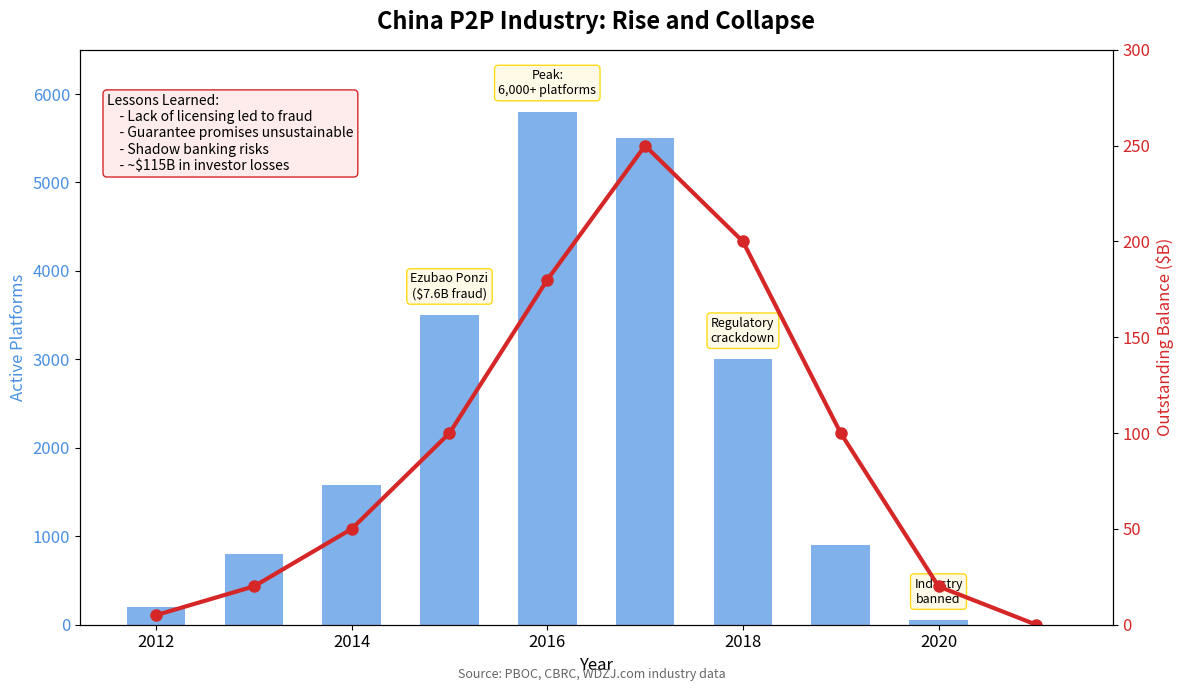

Reproduce this figure in Python. (Note: this script raises an exception after producing the figure.)
"""
China P2P Collapse
Shows the rise and fall of China's P2P lending industry

Output: china_p2p_collapse.pdf
Module: module_01_fintech
Lesson: 7 - P2P Lending
"""

from pathlib import Path
import matplotlib.pyplot as plt
import numpy as np

CHART_METADATA = {
    'title': 'China P2P Collapse',
    'module': 'module_01_fintech',
    'lesson': 7,
    'url': 'https://github.com/Digital-AI-Finance/digital-finance/tree/main/module_01_fintech/figures/china_p2p_collapse'
}

plt.rcParams.update({
    'font.size': 12,
    'axes.labelsize': 12,
})

def create_chart():
    """Create China P2P collapse chart"""
    fig, ax1 = plt.subplots(figsize=(12, 7))

    years = [2012, 2013, 2014, 2015, 2016, 2017, 2018, 2019, 2020, 2021]

    # Number of active platforms
    platforms = [200, 800, 1575, 3500, 5800, 5500, 3000, 900, 50, 0]

    # Outstanding loan balance (in $B)
    balance = [5, 20, 50, 100, 180, 250, 200, 100, 20, 0]

    color1 = '#4A90E2'
    color2 = '#D62728'

    ax1.set_xlabel('Year', fontsize=12)
    ax1.set_ylabel('Active Platforms', fontsize=12, color=color1)
    ax1.bar(years, platforms, color=color1, alpha=0.7, width=0.6)
    ax1.tick_params(axis='y', labelcolor=color1)
    ax1.set_ylim(0, 6500)

    ax2 = ax1.twinx()
    ax2.set_ylabel('Outstanding Balance ($B)', fontsize=12, color=color2)
    ax2.plot(years, balance, 'o-', color=color2, lw=3, markersize=8)
    ax2.tick_params(axis='y', labelcolor=color2)
    ax2.set_ylim(0, 300)

    ax1.set_title('China P2P Industry: Rise and Collapse', fontsize=17, fontweight='bold', pad=15)

    # Key events
    events = [
        (2015, 4500, 'Ezubao Ponzi\n($7.6B fraud)'),
        (2016, 6000, 'Peak:\n6,000+ platforms'),
        (2018, 3800, 'Regulatory\ncrackdown'),
        (2020, 1200, 'Industry\nbanned'),
    ]

    for year, y, text in events:
        ax1.annotate(text, xy=(year, platforms[years.index(year)] + 200), fontsize=9, ha='center',
                    bbox=dict(boxstyle='round', facecolor='#FFF9E6', edgecolor='#FFD700', alpha=0.9))

    # Lessons box
    lessons = """Lessons Learned:
    - Lack of licensing led to fraud
    - Guarantee promises unsustainable
    - Shadow banking risks
    - ~$115B in investor losses"""

    ax1.text(2011.5, 6000, lessons, fontsize=10, va='top',
            bbox=dict(boxstyle='round', facecolor='#FEECEC', edgecolor='#D62728'))

    # Source
    fig.text(0.5, 0.02, 'Source: PBOC, CBRC, WDZJ.com industry data',
            fontsize=9, ha='center', style='italic', color='#666666')

    plt.tight_layout()

    output_path = Path(__file__).parent / 'china_p2p_collapse.pdf'
    plt.savefig(output_path, format='pdf', dpi=300, bbox_inches='tight')
    plt.close()
    print(f"Chart saved to: {output_path}")
    return output_path

if __name__ == '__main__':
    create_chart()
